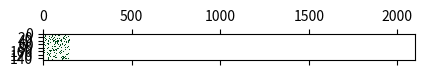

Recreate this plot in Python.
# -*- coding: utf-8 -*-
"""
@description: 森林火灾模拟
[redacted]
"""



# 1 对森林建模
# 2 随机生长
# 2.1 在原来的基础上,我们要先让树生长，即定义 grow_trees() 方法
# 2.2 定义方法之前，我们要先指定两个属性：
# 2.2.1 每个位置随机生长出树木的概率
# 2.2.2 每个位置随机被闪电击中的概率
# 2.3 为了方便，我们定义一个辅助函数来生成随机 bool 矩阵，大小与森林大小一致
import numpy as np


class Forest(object):
    """Forest can grow trees"""

    def __init__(self, size=(150, 150), p_sapling=0.0025, p_lightning=5.0e-6):
        self.size = size
        self.trees = np.zeros(self.size, dtype=bool)
        self.fires = np.zeros((self.size), dtype=bool)
        self.p_sapling = p_sapling
        self.p_lightning = p_lightning

    def __repr__(self):
        my_repr = "{}(size={})".format(self.__class__.__name__, self.size)
        return my_repr

    def __str__(self):
        return self.__class__.__name__

    @property
    def num_cells(self):
        """Number of cells available for grwoing trees"""
        return np.prod(self.size)

    @property
    def tree_fraction(self):
        """Fraction of trees"""
        num_trees = self.trees.sum()
        return float(num_trees) / self.num_cells

    @property
    def fire_fraction(self):
        """Fraction of fires"""
        num_fires = self.fires.sum()
        return float(num_fires) / self.num_cells

    def _rand_bool(self, p):
        """Random boolean distributed according to p, less than p will be True"""
        return np.random.uniform(size=self.trees.shape) < p

    def grow_trees(self):
        """Growing trees"""
        growth_sites = self._rand_bool(self.p_sapling)
        self.trees[growth_sites] = True


# Test
forest = Forest()
print(forest.tree_fraction)

forest.grow_trees()
print(forest.tree_fraction)


# 火灾模拟
# 1 定义 start_fires()：
# 按照给定的概率生成被闪电击中的位置
# 如果闪电击中的位置有树，那么将其设为着火点
# 2 定义 burn_trees()：
# 如果一棵树的上下左右有火，那么这棵树也会着火
# 3 定义 advance_one_step()：
# 进行一次生长，起火，燃烧
class FireForest(object):
    """ Forest can grow trees which eventually die."""

    def __init__(self, size=(150, 150), p_sapling=0.0025, p_lightning=5.0e-6):
        self.size = size
        self.trees = np.zeros(self.size, dtype=bool)
        self.fires = np.zeros((self.size), dtype=bool)
        self.p_sapling = p_sapling
        self.p_lightning = p_lightning

    def __repr__(self):
        my_repr = "{}(size={})".format(self.__class__.__name__, self.size)
        return my_repr

    def __str__(self):
        return self.__class__.__name__

    @property
    def num_cells(self):
        """Number of cells available for growing trees"""
        return np.prod(self.size)

    @property
    def tree_fraction(self):
        """
        Fraction of trees
        """
        num_trees = self.trees.sum()
        return float(num_trees) / self.num_cells

    @property
    def fire_fraction(self):
        """
        Fraction of fires
        """
        num_fires = self.fires.sum()
        return float(num_fires) / self.num_cells

    def _rand_bool(self, p):
        """
        Random boolean distributed according to p, less than p will be True
        """
        return np.random.uniform(size=self.trees.shape) < p

    def grow_trees(self):
        """
        Growing trees
        """
        growth_sites = self._rand_bool(self.p_sapling)
        self.trees[growth_sites] = True

    def start_fires(self):
        """
        Start of fire
        """
        lightning_strikes = (self._rand_bool(self.p_lightning) &
                             self.trees)
        self.fires[lightning_strikes] = True

    def burn_trees(self):
        """
        Burn trees
        """
        fires = np.zeros((self.size[0] + 2, self.size[1] + 2), dtype=bool)
        fires[1:-1, 1:-1] = self.fires
        north = fires[:-2, 1:-1]
        south = fires[2:, 1:-1]
        east = fires[1:-1, :-2]
        west = fires[1:-1, 2:]
        new_fires = (north | south | east | west) & self.trees
        self.trees[self.fires] = False
        self.fires = new_fires

    def advance_one_step(self):
        """
        Advance one step
        """
        self.grow_trees()
        self.start_fires()
        self.burn_trees()


fire = FireForest()
for i in range(100):
    fire.advance_one_step()

# 显示树木图像
import matplotlib.pyplot as plt
from matplotlib import cm

plt.matshow(fire.trees, cmap=cm.Greens)
plt.show()

# 查看不同着火概率下的森林覆盖率趋势变化：
forest = FireForest()
forest2 = FireForest(p_lightning=5e-4)
tree_fractions = []
for i in range(2000):
    forest.advance_one_step()
    forest2.advance_one_step()
    tree_fractions.append((forest.tree_fraction, forest2.tree_fraction))
plt.plot(tree_fractions)
plt.show()
